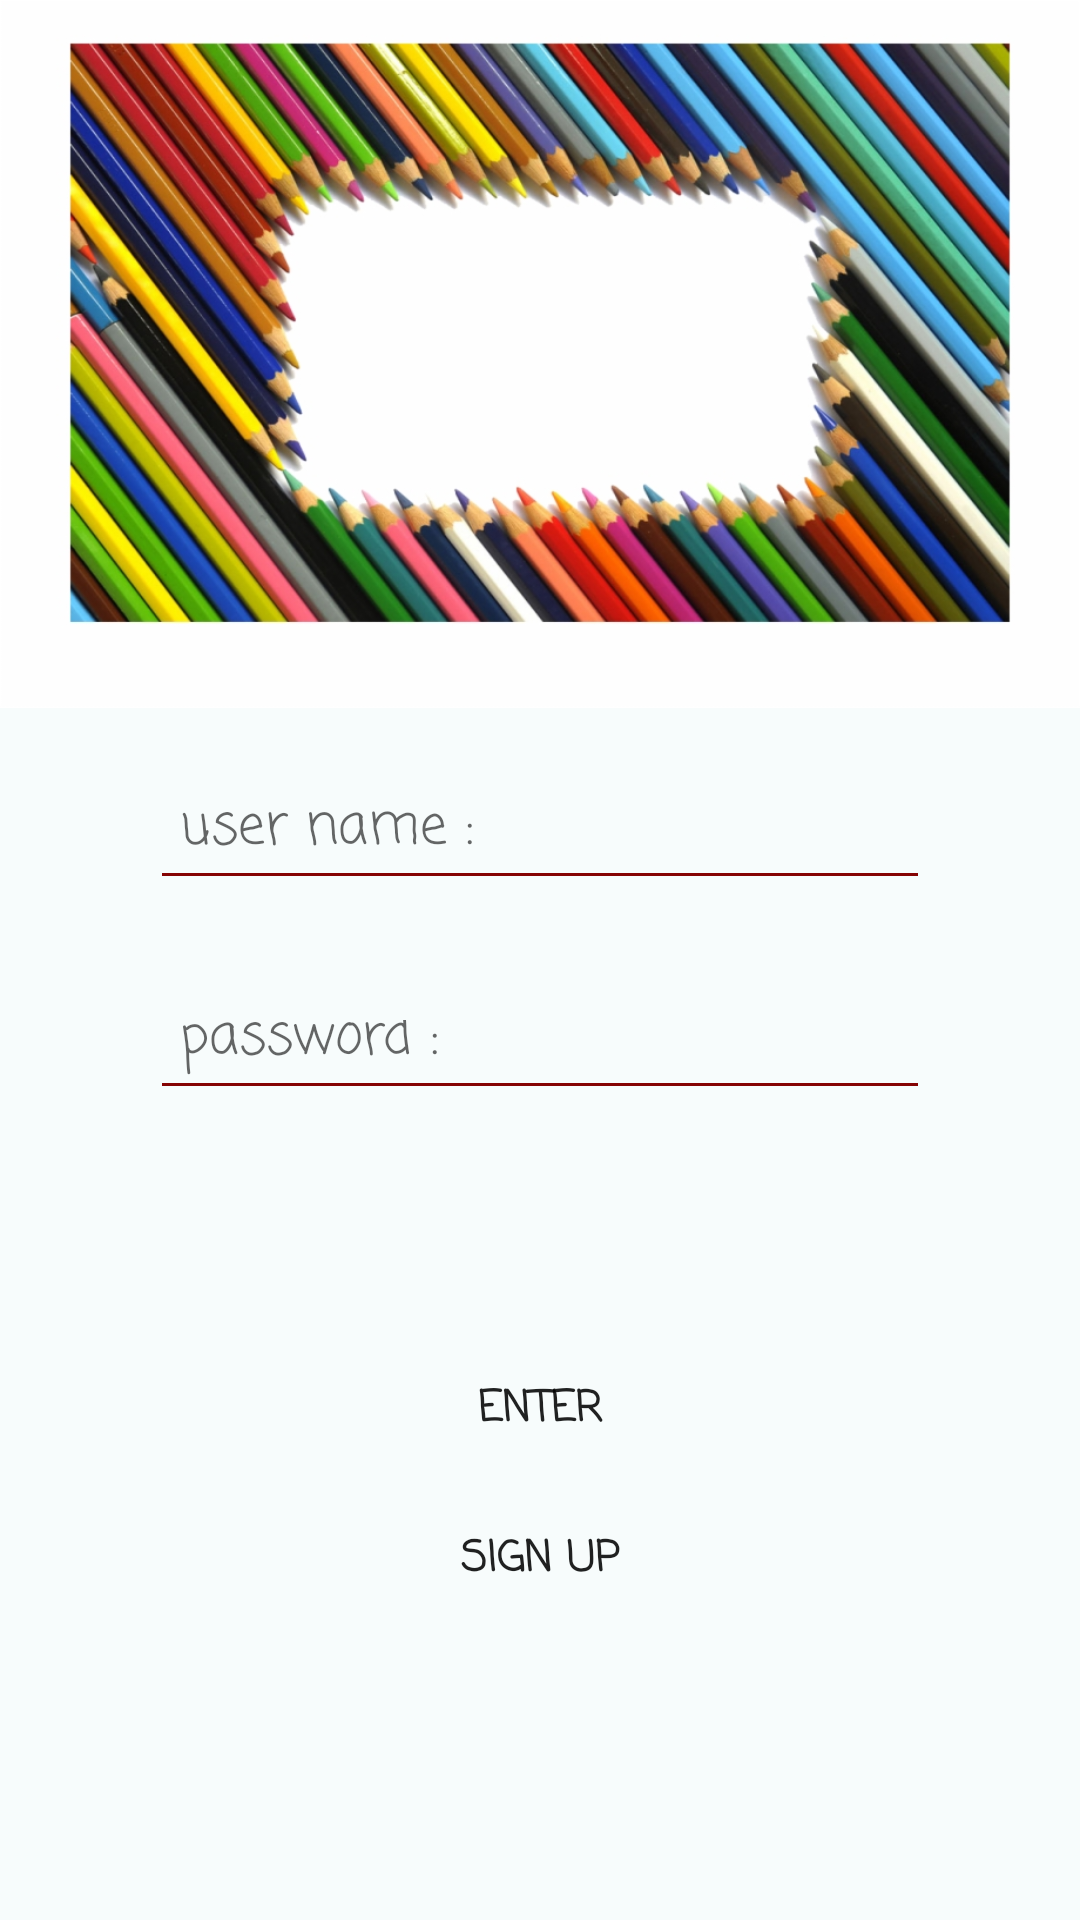

Write the Android layout XML for this screen, with the resource values it uses.
<!-- AndroidManifest.xml: application theme AppTheme -->
<!-- res/layout/fragment_login.xml -->
<?xml version="1.0" encoding="utf-8"?>
<FrameLayout xmlns:android="http://schemas.android.com/apk/res/android"
    xmlns:app="http://schemas.android.com/apk/res-auto"
    xmlns:tools="http://schemas.android.com/tools"
    android:id="@+id/activity_coordinator"
    android:layout_width="match_parent"
    android:layout_height="match_parent"

    android:background="#F7FCFC"
    tools:context=".LogingActivity">

    <ImageView
        android:layout_width="match_parent"
        android:layout_height="236dp"
        android:background="@drawable/col1" />
    <LinearLayout
        android:layout_width="wrap_content"
        android:layout_height="wrap_content"
        android:layout_gravity="center"
        android:orientation="vertical"

        android:padding="10dp">

        <LinearLayout
            android:layout_width="wrap_content"
            android:layout_height="wrap_content"
            android:layout_gravity="center"
            android:orientation="horizontal"
            android:padding="10dp">

            <EditText
                android:id="@+id/userNameET"
                android:textColor="#000"

                android:layout_width="260dp"
                android:layout_height="40dp"
                android:layout_gravity="center"
                android:backgroundTint="#850303"
                android:fontFamily="casual"
                android:hint="user name : "
                android:inputType="text"
                android:padding="10dp"
                android:paddingLeft="40dp" />


        </LinearLayout>

        <EditText
            android:id="@+id/passWordET"

            android:layout_width="260dp"
            android:layout_height="40dp"
            android:textColor="#000"

            android:layout_gravity="center"
            android:backgroundTint="#850303"
            android:fontFamily="casual"
            android:hint="password : "
            android:inputType="numberPassword"
            android:padding="10dp"
            android:layout_margin="20dp"
            android:paddingLeft="40dp" />
    </LinearLayout>

    <LinearLayout
        android:layout_width="wrap_content"
        android:layout_height="wrap_content"
        android:layout_gravity="bottom|center"
        android:layout_margin="100dp"
        android:orientation="vertical">

        <Button
            android:id="@+id/loginBTN"
            android:layout_width="match_parent"
            android:layout_height="40dp"
            android:background="@drawable/edge_button"
            android:fontFamily="casual"
            android:text="Enter"
            android:textStyle="bold"

            />

        <LinearLayout
            android:layout_width="wrap_content"
            android:layout_height="wrap_content"
            android:layout_marginTop="10dp"
            android:orientation="horizontal">

            <Button
                android:id="@+id/signUpBTN"
                android:layout_width="match_parent"
                android:layout_height="40dp"

                android:background="@drawable/edge_button"
                android:fontFamily="casual"
                android:includeFontPadding="true"
                android:text="sign up"

                android:textStyle="bold" />

        </LinearLayout>


    </LinearLayout>

</FrameLayout>
<!-- resources referenced by this layout -->
<resources>
  <!-- drawable col1: png bitmap (drawable, 329939 bytes) -->
  <!-- drawable edge_button (drawable) -->
  <?xml version="1.0" encoding="utf-8"?>
  <selector xmlns:android="http://schemas.android.com/apk/res/android">
      <item>
      <shape>
          <corners android:radius="50dp"
  
              ></corners>
  
      </shape>
  
      </item>
  
  
  </selector>
  <style name="AppTheme" parent="Theme.AppCompat.Light.DarkActionBar">
  
          
          <item name="colorPrimary">@color/colorPrimary</item>
          <item name="colorPrimaryDark">@color/colorTab</item>
          <item name="colorAccent">@color/colorAccent</item>
  
  
      </style>
  <color name="colorPrimary">#A4BDBD</color>
  <color name="colorTab">#DFE6E6</color>
  <color name="colorAccent">#D81B60</color>
</resources>
